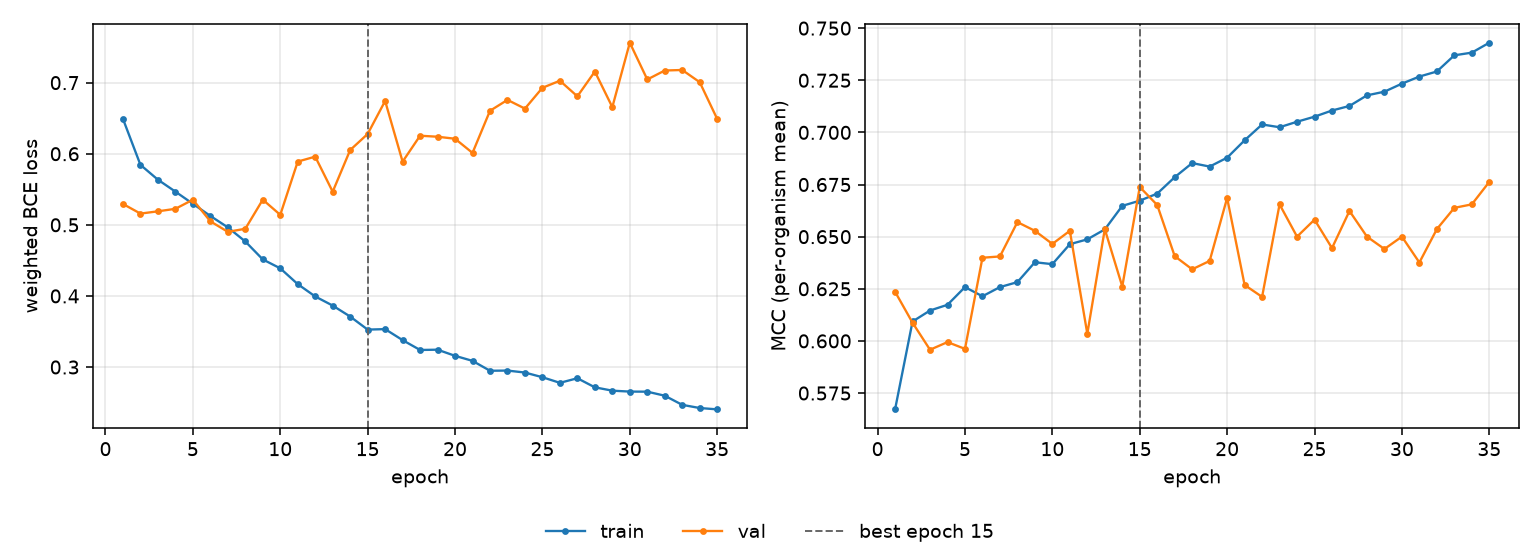

The file beside this chart, header and first rows:
epoch, tr_loss, vl_loss, tr_mcc, vl_mcc, is_best
1, 0.649, 0.5293, 0.5672, 0.6236, False
2, 0.5843, 0.5158, 0.6093, 0.6087, False
3, 0.5635, 0.519, 0.6146, 0.5958, False
4, 0.5467, 0.5225, 0.6173, 0.5994, False
5, 0.5296, 0.5353, 0.6258, 0.5962, False
6, 0.5125, 0.5049, 0.6214, 0.6399, False
7, 0.4965, 0.4902, 0.6258, 0.6405, False
8, 0.4766, 0.4945, 0.6282, 0.657, False
9, 0.4514, 0.5354, 0.6377, 0.6528, False
10, 0.4388, 0.5141, 0.6368, 0.6465, False
11, 0.4166, 0.589, 0.6464, 0.6528, False
12, 0.3993, 0.5959, 0.6487, 0.6034, False
13, 0.3864, 0.5466, 0.6535, 0.6536, False
14, 0.371, 0.6052, 0.6648, 0.6261, False
15, 0.3526, 0.6278, 0.6673, 0.6738, True
16, 0.3533, 0.6742, 0.6706, 0.6652, False
17, 0.3378, 0.5889, 0.6785, 0.6407, False
18, 0.324, 0.6253, 0.6853, 0.6343, False
19, 0.3244, 0.6239, 0.6836, 0.6384, False
20, 0.3158, 0.6211, 0.6879, 0.6686, False
21, 0.3087, 0.6012, 0.6962, 0.6268, False
22, 0.2948, 0.6604, 0.7038, 0.6211, False
23, 0.295, 0.6757, 0.7025, 0.6655, False
24, 0.2922, 0.6635, 0.7051, 0.65, False
25, 0.2857, 0.6927, 0.7075, 0.6581, False
26, 0.2778, 0.7027, 0.7105, 0.6445, False
27, 0.2842, 0.6807, 0.7127, 0.6623, False
28, 0.2715, 0.7156, 0.7178, 0.65, False
29, 0.2667, 0.6656, 0.7195, 0.6441, False
30, 0.2655, 0.7562, 0.7234, 0.65, False
31, 0.2653, 0.7044, 0.7268, 0.6376, False
32, 0.2597, 0.7171, 0.7292, 0.6536, False
33, 0.2468, 0.7178, 0.737, 0.6638, False
34, 0.2423, 0.7006, 0.7382, 0.6655, False
35, 0.2405, 0.649, 0.743, 0.6763, False
